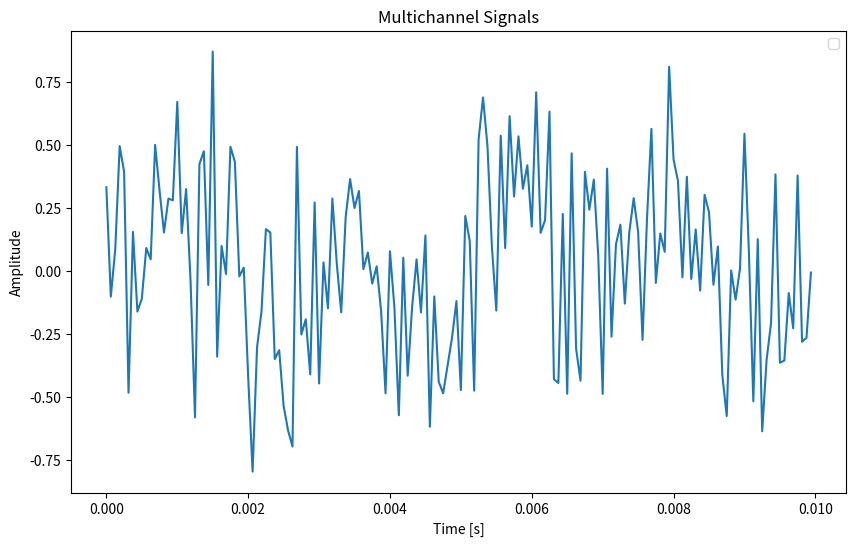

Source code (Python):
import numpy as np
import matplotlib.pyplot as plt


fs = 16000
T = 1
N = fs * T
t = np.linspace(0, T, N, endpoint=False)
f = 440
a = 1

s = a * np.sin(2 * np.pi * f * t)


np.random.seed(0)
noise = np.random.normal(0, 1, N)
SNR = 10
noise_amplitude = a / (10 ** (SNR / 20))
epsilon = noise_amplitude * noise


x1 = s + epsilon
x2 = np.roll(s, 10) + epsilon
x3 = np.roll(s, 20) + epsilon

x = (x1 + x2 + x3) / 3
plt.figure(figsize=(10, 6))
plt.plot(t[: int(0.01 * fs)], x[: int(0.01 * fs)])
plt.xlabel("Time [s]")
plt.ylabel("Amplitude")
plt.title("Multichannel Signals")
plt.legend()
plt.show()
